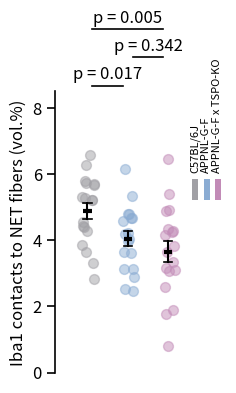
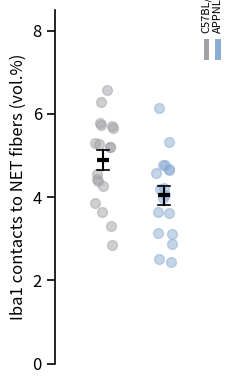
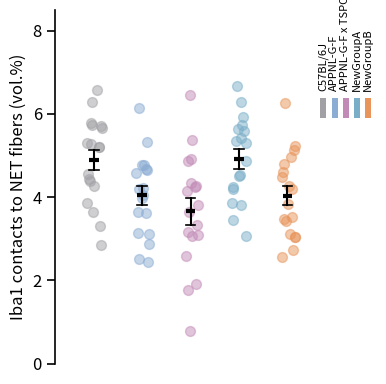

The script that saved these images, in order:
import pandas as pd
import matplotlib.pyplot as plt
import numpy as np
import scipy.stats as stats
from itertools import combinations
from matplotlib.patches import Patch
import os

def plot_jitter_mean_sig(
    df: pd.DataFrame,                 # DataFrame，列为分组，值为该组样本
    group_order=None,                 # list[str]，分组顺序；None则使用df列顺序
    palette=None,                     # list[color]，每组颜色；None自动生成（前三组固定色）
    # --- 几何布局（保持原始组间距） ---
    x_start=-0.3,                     # float，第一组的x起点
    x_step=0.5,                       # float，相邻两组的水平间距（不变则保证组距恒定）
    jitter=0.08,                      # float，散点水平抖动幅度（0~0.15自然）
    line_half_width=0.05,             # float，均值横线的半宽（控制黑色均值线长度）
    # --- 旧式显著性（数据坐标）参数（通常不启用，仅兼容保留） ---
    y_sig_base=None,                  # float，数据坐标系下的显著性起始高度
    y_sig_gap=0.5,                    # float，数据坐标系下的显著性层间距
    # --- 画布与图例（自适应 + 右侧单行图例） ---
    fig_size=None,                    # (w,h) inches，None则自适应计算
    base_plot_width=4.5,              # float，3组时主图基础宽度（不含图例）
    extra_width_per_group=0.5,        # float，超过3组每增加1组主图额外加宽
    legend_reserved_width=2.0,        # float，为右侧单行图例预留的最小宽度
    base_plot_height=4.0,             # float，基础高度
    height_growth_per_sig=0.25,       # float，有显著性层时额外增高（轴域绘制时一般很小）
    # --- 轴与风格 ---
    ytick_step=2,                     # float，Y轴刻度间隔；None则保持matplotlib默认
    font_size=12,                     # int/float，整体字号（含p文本）
    alpha=0.5,                        # float，散点透明度
    seed=2025,                        # int，随机种子（抖动可复现）
    y_label="Iba1 contacts to NET fibers (vol.%)",  # str，Y轴标题
    # --- 顶部显著性在轴域坐标绘制（不撑高Y轴） ---
    fix_ylim=True,                    # bool，True锁定Y轴范围，不因p值数量改变
    y_fixed_min=None,                 # float，手动锁定Y下界；None则由数据自动一次性确定
    y_fixed_max=None,                 # float，手动锁定Y上界；None则由数据自动一次性确定
    use_axes_fraction=True,           # bool，True用轴域坐标绘制显著性，Y轴不被撑高
    sig_y0_frac=1.02,                 # float，显著性起始层的轴域y位置（1为轴顶沿）
    sig_gap_frac=0.10,                # float，相邻显著性层之间的轴域间距
    top_extra_frac=0.22,              # float，figure顶部预留比例（容纳多层标注防裁切）
    # --- 顶部显著性避免遮挡（区间打包） ---
    avoid_overlap=True,               # bool，是否进行区间打包（避免横线/文本互相遮挡）
    bar_pad_frac_of_step=0.12,        # float，横线两端在数据坐标中的额外留白（相对x_step比例）
    label_char_frac=0.012,            # float，估计单字符在数据宽度中的占比（用于估算文本宽）
    widest_on_top=True,               # bool，跨度（x2-x1）最大的比较条提升到最顶层
    # --- 显示/保存 ---
    show_p=True,                      # bool，是否显示顶部p值与横线
    save_path=None,                   # str，保存路径，如"fig.pdf"/"fig.png"；None不保存
    save_format=None,                 # str，'pdf'或'png'；优先级高于文件扩展名
    dpi=300,                          # int，保存分辨率（对PNG生效；PDF矢量不依赖dpi）
    transparent=False                 # bool，保存是否透明背景
):
    """
    多组可扩展：散点抖动 + 均值/SEM + 顶部显著性（不改变Y轴范围） + 右侧单行竖排图例。
    - 组间距保持固定（x_start/x_step），适配2组、3组或更多组。
    - 顶部显著性：全排列两两比较，按“左→右”顺序；区间打包避免重叠；可“最宽置顶”。
    - 显著性在轴域坐标绘制，Y轴刻度不会随p值数量增长而变化。
    - 图例固定在右侧、单行竖排，不与主图重叠；画布宽度自适应组数与图例宽。
    
    # 参数手册（快速参考）
    # =============================
    # df                : DataFrame。每列代表一个组，列内是该组样本数值。
    # group_order       : 指定分组顺序（列表）；None使用df列顺序。
    # palette           : 每组颜色列表；None自动生成（前3组固定为灰/蓝/粉）。
    #
    # x_start           : 第一组的x坐标起点。改大/改小会整体平移整排组的位置。
    # x_step            : 相邻组的水平间距。保持不变即可保证“组间距恒定”的风格。
    # jitter            : 散点的水平抖动幅度（0~0.15常用区间）。0表示无抖动。
    # line_half_width   : 均值横线的半宽，控制黑色均值线长度。
    #
    # y_sig_base        : 仅在 use_axes_fraction=False 时生效；显著性层的起始高度（数据坐标）。
    # y_sig_gap         : 仅在 use_axes_fraction=False 时生效；显著性层的高度间距（数据坐标）。
    #
    # fig_size          : (宽,高) 英寸。None时自动按组数/图例/显著性估算。
    # base_plot_width   : 3组时主图（不含图例）基础宽度。
    # extra_width_per_group : 超过3组，每增加1组时主图额外加宽的英寸数。
    # legend_reserved_width : 右侧单行图例至少预留宽度（自动按组数校正，取较大值）。
    # base_plot_height  : 基础高度。
    # height_growth_per_sig : 如显示显著性，主图的额外增高（轴域绘制时通常保持较小值）。
    #
    # ytick_step        : Y轴刻度间隔；None使用matplotlib默认。
    # font_size         : 统一字号（含p文本与ylabel）；过大可能导致顶部拥挤。
    # alpha             : 散点透明度。
    # seed              : 随机种子，保证抖动可复现。
    # y_label           : Y轴标题文本。
    #
    # fix_ylim          : True时锁定Y轴，不随p值层数增长改变范围。
    # y_fixed_min       : 手动锁定Y轴下界；None则由数据一次性决定（常与fix_ylim配合）。
    # y_fixed_max       : 手动锁定Y轴上界；None则由数据一次性决定（常与fix_ylim配合）。
    # use_axes_fraction : True时在轴域坐标绘制显著性（不影响Y轴范围），推荐启用。
    # sig_y0_frac       : 显著性起始层在轴域坐标的y值（1为轴顶沿，>1在图外上方）。
    # sig_gap_frac      : 显著性层与层之间的轴域坐标间距（0.08~0.12较常用）。
    # top_extra_frac    : 预留给顶部显著性的figure空间比例；显著性层多时可适当增大。
    #
    # avoid_overlap     : 是否进行“区间打包”以避免横线和文本遮挡（此处默认True）。
    # bar_pad_frac_of_step : 横线两端的水平额外留白（相对x_step的比例，默认0.12）。
    # label_char_frac   : 估计单字符占据的数据宽比例，用于估测p文本宽度（经验参数）。
    # widest_on_top     : “最宽区间置顶”，跨度最大的比较条会被提升到最高层，增强层次感。
    #
    # show_p            : 是否绘制顶部显著性（横线 + p文本）。False时只画散_


    """

    # 1) 分组与颜色
    groups = list(group_order) if group_order is not None else list(df.columns)
    n = len(groups)

    if palette is None:
        base3 = ["#a1a0a5", "#8bacd3", "#c28bb7"]
        if n <= 3:
            palette = base3[:n]
        else:
            # 扩位色取定版低饱和板（真源 skills/_utils/academic.mplstyle；
            # ⛔ 旧写法 plt.get_cmap("tab10") 是出厂默认色环，已退役）
            extra = ["#7AAEC8", "#E8945A", "#7BC8A4", "#9B8EC4",
                     "#E0A0A0", "#F0C05A", "#8FAEC0", "#A8C4D8"]
            palette = base3 + [extra[i % len(extra)] for i in range(n - 3)]
    else:
        assert len(palette) >= n, "palette 颜色数量不足覆盖所有分组"

    # 2) X位置（固定间距）
    x_positions = np.array([x_start + i * x_step for i in range(n)])
    x_map = dict(zip(groups, x_positions))

    # 3) 统计与全排列p值（按中点→宽度排序，保证左→右）
    summary = df[groups].agg(['mean', 'sem']).T
    data_min = float(df[groups].min().min())
    data_max = float(df[groups].max().max())

    all_pairs = list(combinations(groups, 2))
    raw_p_values = []
    for g1, g2 in all_pairs:
        stat, p = stats.ttest_ind(df[g1].dropna(), df[g2].dropna(), equal_var=False)
        raw_p_values.append((g1, g2, p))

    def pair_sort_key(t):
        g1, g2, _ = t
        x1, x2 = x_map[g1], x_map[g2]
        return ((x1 + x2) / 2.0, abs(x2 - x1))
    p_values = sorted(raw_p_values, key=pair_sort_key)

    # 4) 画布与右侧留白（自适应宽度 + 顶部预留）
    have_sig = show_p and len(p_values) > 0
    auto_height = base_plot_height + (height_growth_per_sig if have_sig else 0.0)
    auto_plot_width = base_plot_width + max(0, n - 3) * extra_width_per_group
    per_item_inch = 0.28  # 右侧单行图例每个项目的预估宽度
    wanted_legend_width = max(legend_reserved_width, per_item_inch * n + 0.6)
    auto_width = auto_plot_width + wanted_legend_width
    if fig_size is None:
        fig_size = (auto_width, auto_height)

    fig = plt.figure(figsize=fig_size)
    plt.rcParams.update({'font.size': font_size})
    ax = plt.gca()

    right_pad_frac = min(0.75, wanted_legend_width / fig_size[0] + 0.02)
    top_pad = min(0.45, max(0.12, top_extra_frac if have_sig else 0.14))
    plt.subplots_adjust(left=0.12, right=1 - right_pad_frac, top=1 - top_pad, bottom=0.10)

    # 5) 散点 + 均值/SEM
    rng = np.random.default_rng(seed)
    for i, g in enumerate(groups):
        xv = x_map[g]
        yv = df[g].values
        x_jit = rng.uniform(-jitter, jitter, size=len(yv))
        ax.scatter(xv + x_jit, yv, color=palette[i], edgecolor=palette[i],
                   s=50, alpha=alpha, zorder=3)

        m = summary.loc[g, 'mean']
        s = summary.loc[g, 'sem']
        ax.plot([xv - line_half_width, xv + line_half_width], [m, m],
                color='black', lw=3, zorder=4, solid_capstyle='butt')
        ax.plot([xv, xv], [m - s, m + s], color='black', lw=1.5, zorder=4)
        ax.plot([xv - line_half_width, xv + line_half_width], [m + s, m + s],
                color='black', lw=1.2, zorder=4)
        ax.plot([xv - line_half_width, xv + line_half_width], [m - s, m - s],
                color='black', lw=1.2, zorder=4)

    # 6) 锁定Y轴范围（不因显著性层数改变）
    if fix_ylim:
        y0 = data_min if y_fixed_min is None else y_fixed_min
        y1_base = max(8.5, data_max + 0.6)
        y1 = y1_base if y_fixed_max is None else y_fixed_max
        ax.set_ylim(y0 if y_fixed_min is not None else min(0, y0), y1)
    else:
        y_top_needed = max(8.5, data_max + 0.7)
        ax.set_ylim(min(0, data_min), y_top_needed)

    ax.set_xlim(x_positions.min() - 0.4, x_positions.max() + 0.4)

    # 7) 顶部显著性（轴域坐标，左→右；区间打包；可最宽置顶）
    if show_p and len(p_values) > 0 and use_axes_fraction:
        trans = ax.get_xaxis_transform()  # x=数据；y=轴域
        x_lo, x_hi = ax.get_xlim()
        data_span = x_hi - x_lo
        bar_pad = bar_pad_frac_of_step * x_step

        # 构建区间（含文本宽估计）
        intervals, widths = [], []
        for g1, g2, p in p_values:
            x1, x2 = sorted([x_map[g1], x_map[g2]])
            label = "p < 0.001" if p < 0.001 else f"p = {p:.3f}"
            est_half = 0.5 * min(0.20, label_char_frac * len(label)) * data_span
            intervals.append({
                "left":  x1 - bar_pad - est_half,
                "right": x2 + bar_pad + est_half,
                "x1": x1, "x2": x2,
                "label": label
            })
            widths.append(abs(x2 - x1))

        # 贪心区间打包（左→右放入尽可能低层，避免重叠）
        levels, level_of = [], []
        def no_conflict(cur, used_list):
            return all(cur["right"] <= L or cur["left"] >= R for (L, R) in used_list)

        for inter in intervals:
            placed = False
            for li, used in enumerate(levels):
                if no_conflict(inter, used):
                    used.append((inter["left"], inter["right"]))
                    level_of.append(li)
                    placed = True
                    break
            if not placed:
                levels.append([(inter["left"], inter["right"])])
                level_of.append(len(levels) - 1)

        # 最宽置顶：将跨度最大的比较条所在层移到最高层（其余层相对次序不变）
        if widest_on_top and intervals:
            widest_idx = int(np.argmax(widths))
            widest_lvl = level_of[widest_idx]
            max_lvl = max(level_of) if level_of else 0
            if widest_lvl != max_lvl:
                uniq = sorted(set(level_of))
                new_order = [l for l in uniq if l != widest_lvl] + [widest_lvl]
                remap = {old: i for i, old in enumerate(new_order)}
                level_of = [remap[l] for l in level_of]
                max_lvl = max(level_of)

        # 顶部留白二次调整，防裁切
        max_level = max(level_of) if level_of else 0
        need_top = sig_y0_frac + max_level * sig_gap_frac + 0.06
        if need_top > 1.0:
            plt.subplots_adjust(top=1 - min(0.75, max(top_pad, need_top - 1 + 0.02)))

        # 绘制横线与文本（不裁切）
        for inter, lvl in zip(intervals, level_of):
            y_frac = sig_y0_frac + lvl * sig_gap_frac
            ax.plot([inter["x1"] + bar_pad, inter["x2"] - bar_pad], [y_frac, y_frac],
                    lw=1.2, color='black', transform=trans, clip_on=False, zorder=5)
            ax.text((inter["x1"] + inter["x2"]) / 2.0, y_frac + 0.01, inter["label"],
                    ha='center', va='bottom', fontsize=font_size,
                    transform=trans, clip_on=False, zorder=5)

    # 8) 坐标轴与外观
    if ytick_step is not None and ytick_step > 0:
        y_min_cur, y_max_cur = ax.get_ylim()
        yticks = np.arange(np.floor(y_min_cur / ytick_step) * ytick_step,
                           y_max_cur + 1e-6, ytick_step)
        ax.set_yticks(yticks)
    ax.set_ylabel(y_label, fontsize=font_size, color='black')

    for sp in ['top', 'right', 'bottom']:
        ax.spines[sp].set_visible(False)
    ax.spines['left'].set_color('black')
    ax.spines['left'].set_linewidth(1.2)
    ax.tick_params(axis='y', colors='black', width=1.2, length=6,
                   direction='out', labelsize=font_size)
    ax.tick_params(axis='x', bottom=False, labelbottom=False)
    ax.yaxis.set_tick_params(left=True, width=1.2, color='black')
    ax.yaxis.grid(False)

    # 9) 右侧单行竖排图例（不与主图重叠）
    handles = [Patch(facecolor=palette[i], edgecolor='none', label=groups[i]) for i in range(n)]
    leg = ax.legend(
        handles=handles,
        frameon=False,
        loc='upper left',
        bbox_to_anchor=(1.02, 1.00),
        fontsize=8,
        ncol=len(groups),  # 单行
        handlelength=0.5,
        handleheight=2.5,
        markerscale=1.0,
        columnspacing=-1,
        borderpad=-1,
        handletextpad=0.6,
        borderaxespad=0.0
    )
    for text in leg.get_texts():
        text.set_rotation(90)
        text.set_ha('center')
        text.set_va('bottom')
        x, y = text.get_position()
        text.set_position((x - 15, y + 20))

    plt.tight_layout()

    # 10) 保存（可选）
    if save_path is not None:
        fmt = (save_format or os.path.splitext(save_path)[1].lower().lstrip('.')).lower()
        if fmt not in {"pdf", "png"}:
            raise ValueError("save_format / 文件扩展名必须是 'pdf' 或 'png'")
        plt.savefig(save_path, format=fmt, dpi=dpi, bbox_inches="tight", transparent=transparent)

    return fig, ax
    
# 1) 原始三组
df = pd.DataFrame({
    "C57BL/6J": [5.66,5.73,5.21,5.20,2.84,5.31,5.78,3.31,6.57,5.28,6.28,4.39,4.44,4.56,5.70,3.65,3.86,4.27],
    "APPNL-G-F": [2.51,3.65,3.14,4.04,4.78,2.45,4.57,4.78,4.19,3.98,2.88,3.12,4.68,5.33,6.15,4.21,4.66,3.62],
    "APPNL-G-F x TSPO-KO": [3.07,4.27,1.90,3.65,0.79,4.87,4.25,4.33,5.38,6.45,4.15,3.09,4.92,3.82,2.59,3.34,1.76,3.16]
})
fig, ax = plot_jitter_mean_sig(df,show_p=True, save_path="figureA.pdf",fig_size=(2.5, 4))  # 自适应画布，图例在右，不重叠
plt.show()

# 2) 只有两列也可以（组间距不变、图例不重叠）
fig, ax = plot_jitter_mean_sig(df[["C57BL/6J","APPNL-G-F"]],show_p=False, save_path="figureB1.pdf",fig_size=(2.5, 4))
plt.show()

# 3) N 组（自动扩宽主图与画布；图例仍在右侧不重叠）
df_more = df.copy()
df_more["NewGroupA"] = df_more["C57BL/6J"] + np.random.default_rng(1).normal(0,0.25,len(df))
df_more["NewGroupB"] = df_more["APPNL-G-F"] + np.random.default_rng(2).normal(0,0.25,len(df))
fig, ax = plot_jitter_mean_sig(df_more,show_p=False, save_path="figureC1.pdf",fig_size=(4, 4))
plt.show()
